Image classification data set "data" (skhabiri/DeepSort_Pytorch_Yolov5 on GitHub). Class labels (3): bird, flat-wing drone, quadcopter.

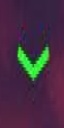
Label: bird

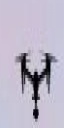
Label: quadcopter

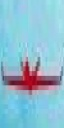
Label: flat-wing drone

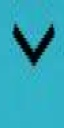
Label: bird

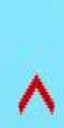
Label: bird

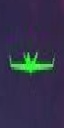
Label: flat-wing drone
